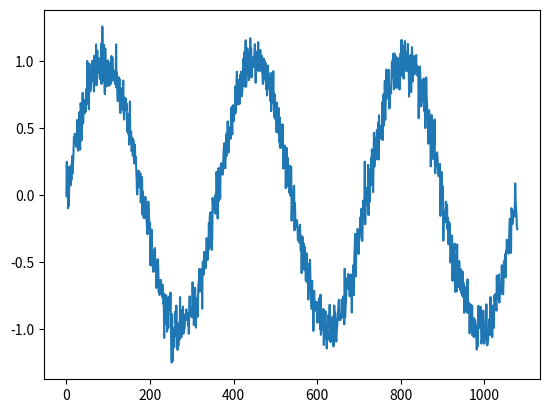
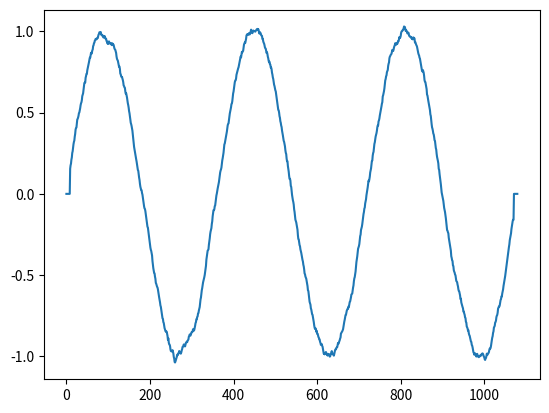

Write the Python code that produced these figures, in order.
# [redacted]
# [redacted]

import matplotlib.pyplot as plt
import math as m
import random as rand

# This code generates the transmitted and received signals.
# x are the values (in radians) at which the transmitted sin function was evaluated
#      (used for the x-coordiantes when plotting)
# y is the list of amplitude values in the transmitted signal
# y_noisy is the received signal corrupted by random noise
#
# DO NOT EDIT THIS CODE!

x = [ d * m.pi / 180 for d in range(360*3)]
y = [m.sin(k) for k in x ]
y_noisy = [m.sin(k) + rand.gauss(0, .1) for k in x]


# Part (a):
# Write your function for moving average filtering here.  See the assignment description
# for details.
def filter_noise(y, r):

    try:
        if r < 0 or r > len(y) / 2:
            raise ValueError('The radius value is not valid!')
        else:
            filtered_y = []
            for num, val in enumerate(y):
                if num < r or num >= len(y) - r:
                    filtered_y.append(0)
                else:
                    avg_val = 0
                    for _ in range(-r,r+1):
                        avg_val += y[num+_]
                    avg_val = avg_val / (r * 2 + 1)
                    filtered_y.append(avg_val)
            return filtered_y
    except ValueError as e:
        print(e)

# part (b):
# write a function call here to filter y_noisy with a filter of radius 9 and obtain the filtered signal.
filtered_y = filter_noise(y_noisy, 9)


# part (b):
# write a function call here to filter y_noisy with a filter of radius 9 and obtain the filtered signal.
filter_noise(y_noisy, 9)


# part (c):
# Now write code to plot the noisy signal and the filtered signal in separate figure windows.
# Note that because a new noisy signal is generated by adding random noise each time the function
# is run, the noisy and filtered signals will look slightly different each time you run the program.
# Try to make the figures look as close as possible to the figures in the assignment description.
# The functions from matplotlib.pyplot that may be useful for this are as follows:
#
#    figure(), plot(), show(), xlim(), ylim(), xlabel(), ylabel(), title()

#plt.plot(filtered_y)

# You need to call plt.figure() once for EACH figure you prepare.  Uncomment this line when you are ready

# PLOT THE ORIGINAL, NOISY SIGNAL HERE
plt.figure()
plt.plot(y_noisy)

# PLOT THE SMOOTHED SIGNAL HERE
plt.figure()
plt.plot(filtered_y)

plt.show()
